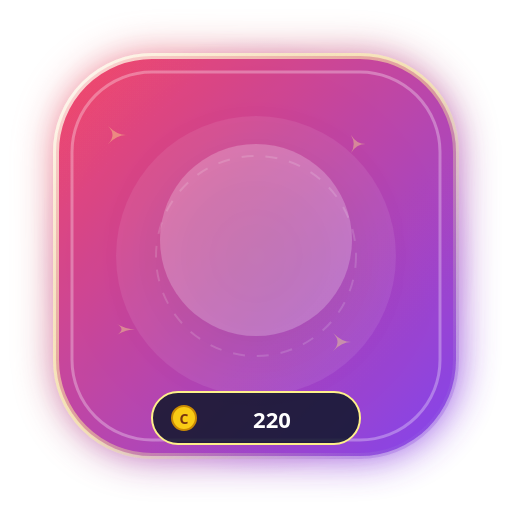
t = 0.00 s
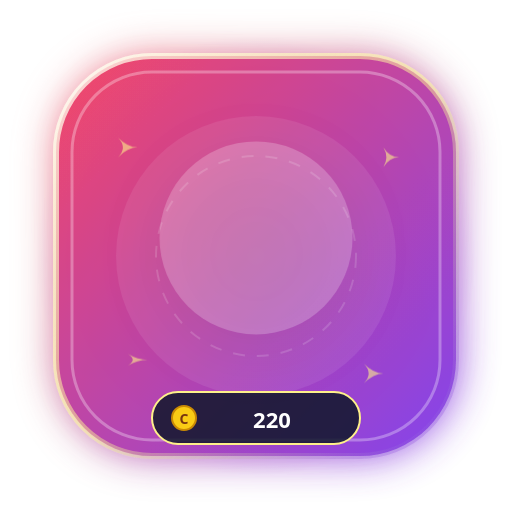
t = 0.40 s
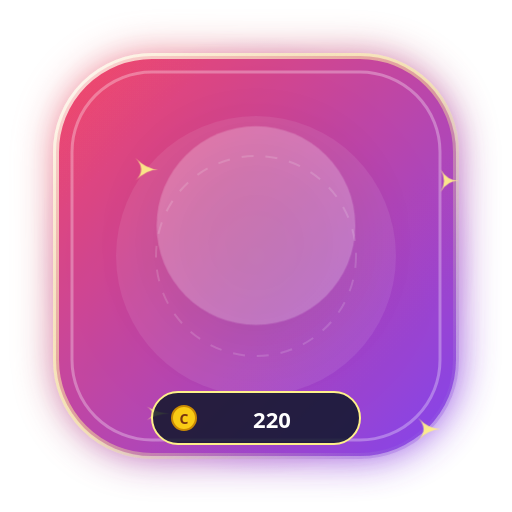
t = 1.20 s
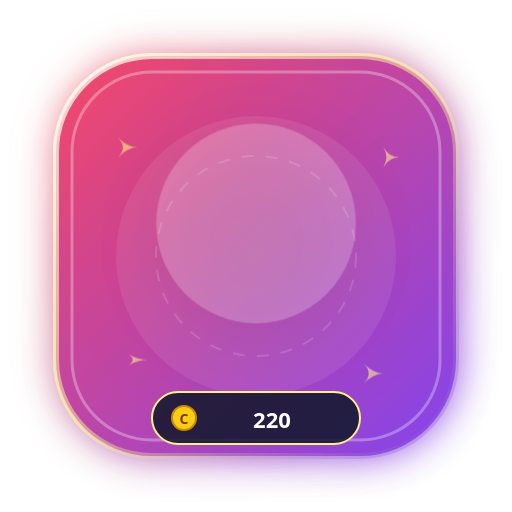
t = 1.60 s
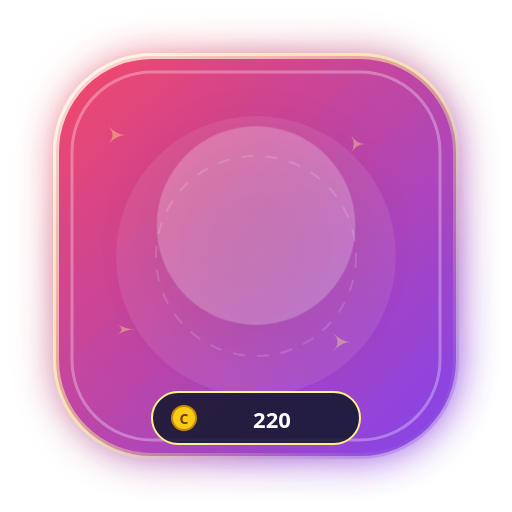
t = 2.00 s
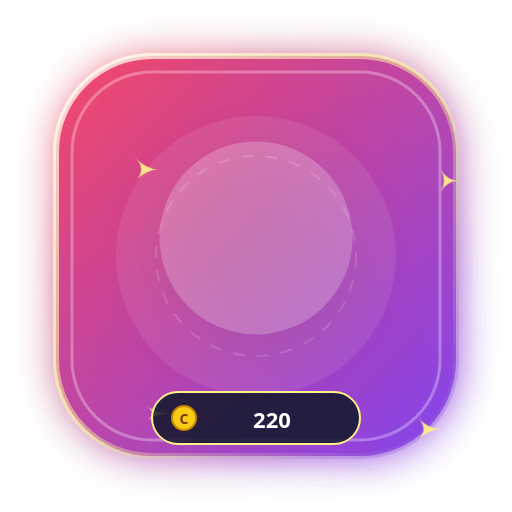
t = 2.80 s

The animated SVG that drew these frames (rendered in a browser with its animation timeline set to each time). Animation: 4 CSS @keyframes rules; one cycle of 3.20 s, repeats indefinitely.

<svg xmlns="http://www.w3.org/2000/svg" viewBox="0 0 256 256" width="256" height="256" fill="none">
  <defs>
    <linearGradient id="g_magical_shooting_stars_bg" x1="0%" y1="0%" x2="100%" y2="100%">
      <stop offset="0%" stop-color="#f43f5e" />
      <stop offset="100%" stop-color="#7c3aed" />
    </linearGradient>
    <radialGradient id="g_magical_shooting_stars_halo" cx="50%" cy="50%" r="50%">
      <stop offset="0%" stop-color="#fef08a" stop-opacity="0.65" />
      <stop offset="60%" stop-color="#f43f5e" stop-opacity="0.25" />
      <stop offset="100%" stop-color="#7c3aed" stop-opacity="0" />
    </radialGradient>
    <linearGradient id="g_magical_shooting_stars_border" x1="0%" y1="0%" x2="100%" y2="100%">
      <stop offset="0%" stop-color="#ffffff" stop-opacity="0.8" />
      <stop offset="50%" stop-color="#fef08a" stop-opacity="0.5" />
      <stop offset="100%" stop-color="#7c3aed" stop-opacity="0.3" />
    </linearGradient>
    <filter id="glow_magical_shooting_stars" x="-30%" y="-30%" width="160%" height="160%">
      <feGaussianBlur stdDeviation="10" result="blur" />
      <feComposite in="SourceGraphic" in2="blur" operator="over" />
    </filter>
  </defs>
  
        <style>
          @keyframes floatAnim {
            0%, 100% { transform: translateY(0px) scale(1); }
            50% { transform: translateY(-8px) scale(1.04); }
          }
          @keyframes pulseGlow {
            0%, 100% { filter: drop-shadow(0 0 12px rgba(255,255,255,0.45)); opacity: 0.95; }
            50% { filter: drop-shadow(0 0 24px rgba(255,215,0,0.8)); opacity: 1; }
          }
          @keyframes spinSlow {
            0% { transform: rotate(0deg); }
            100% { transform: rotate(360deg); }
          }
          @keyframes shimmer {
            0% { opacity: 0.4; transform: scale(0.9); }
            50% { opacity: 1; transform: scale(1.15); }
            100% { opacity: 0.4; transform: scale(0.9); }
          }
          .anim-content { animation: floatAnim 3.2s ease-in-out infinite; transform-origin: center; }
          .anim-glow { animation: pulseGlow 2.5s ease-in-out infinite; }
          .anim-star { animation: shimmer 2s ease-in-out infinite; }
        </style>
        
  
  <!-- Outer Ambient Radial Aura -->
  <circle cx="128" cy="128" r="110" fill="url(#g_magical_shooting_stars_halo)" />

  <!-- Shield Base Card (Rounded Hexagon / Rounded Rect) -->
  <rect x="28" y="28" width="200" height="200" rx="48" fill="url(#g_magical_shooting_stars_bg)" stroke="url(#g_magical_shooting_stars_border)" stroke-width="3" filter="url(#glow_magical_shooting_stars)" opacity="0.95" />

  <!-- Inner Shimmer Layer -->
  <rect x="36" y="36" width="184" height="184" rx="40" fill="none" stroke="#ffffff" stroke-width="1.5" stroke-opacity="0.3" />
  
  <!-- Decorative Background Elements -->
  <circle cx="128" cy="128" r="70" fill="#ffffff" fill-opacity="0.08" />
  <circle cx="128" cy="128" r="50" fill="none" stroke="#ffffff" stroke-opacity="0.15" stroke-dasharray="6 6" />

  <!-- Floating Sparkles -->
  <g class="anim-star" fill="#fef08a">
    <path d="M 60 70 Q 65 75 70 75 Q 65 75 60 80 Q 65 75 60 70 Z" />
    <path d="M 195 75 Q 198 80 203 80 Q 198 80 195 85 Q 198 80 195 75 Z" />
    <path d="M 185 185 Q 190 190 195 190 Q 190 190 185 195 Q 190 190 185 185 Z" />
    <path d="M 65 180 Q 70 183 75 183 Q 70 183 65 186 Q 70 183 65 180 Z" />
  </g>

  <!-- Central Visual Glyph / Art -->
  <g class="anim-content" id="artwork">
    <circle cx="128" cy="120" r="48" fill="#ffffff" fill-opacity="0.22" filter="drop-shadow(0 8px 16px rgba(0,0,0,0.3))" />
    <text x="128" y="142" font-family="'Apple Color Emoji', 'Segoe UI Emoji', 'Noto Color Emoji', sans-serif" font-size="58" text-anchor="middle" filter="drop-shadow(0 4px 8px rgba(0,0,0,0.4))">
      🌠
    </text>
  </g>

  <!-- Bottom Coin Value Pill -->
  <g id="price-tag">
    <rect x="76" y="196" width="104" height="26" rx="13" fill="#0f172a" fill-opacity="0.85" stroke="#fef08a" stroke-width="1" />
    <circle cx="92" cy="209" r="6" fill="#facc15" stroke="#ca8a04" stroke-width="1" />
    <text x="92" y="212" font-family="system-ui, sans-serif" font-size="7" font-weight="900" fill="#78350f" text-anchor="middle">C</text>
    <text x="136" y="214" font-family="system-ui, -apple-system, sans-serif" font-size="11" font-weight="800" fill="#ffffff" text-anchor="middle">
      220
    </text>
  </g>
</svg>
